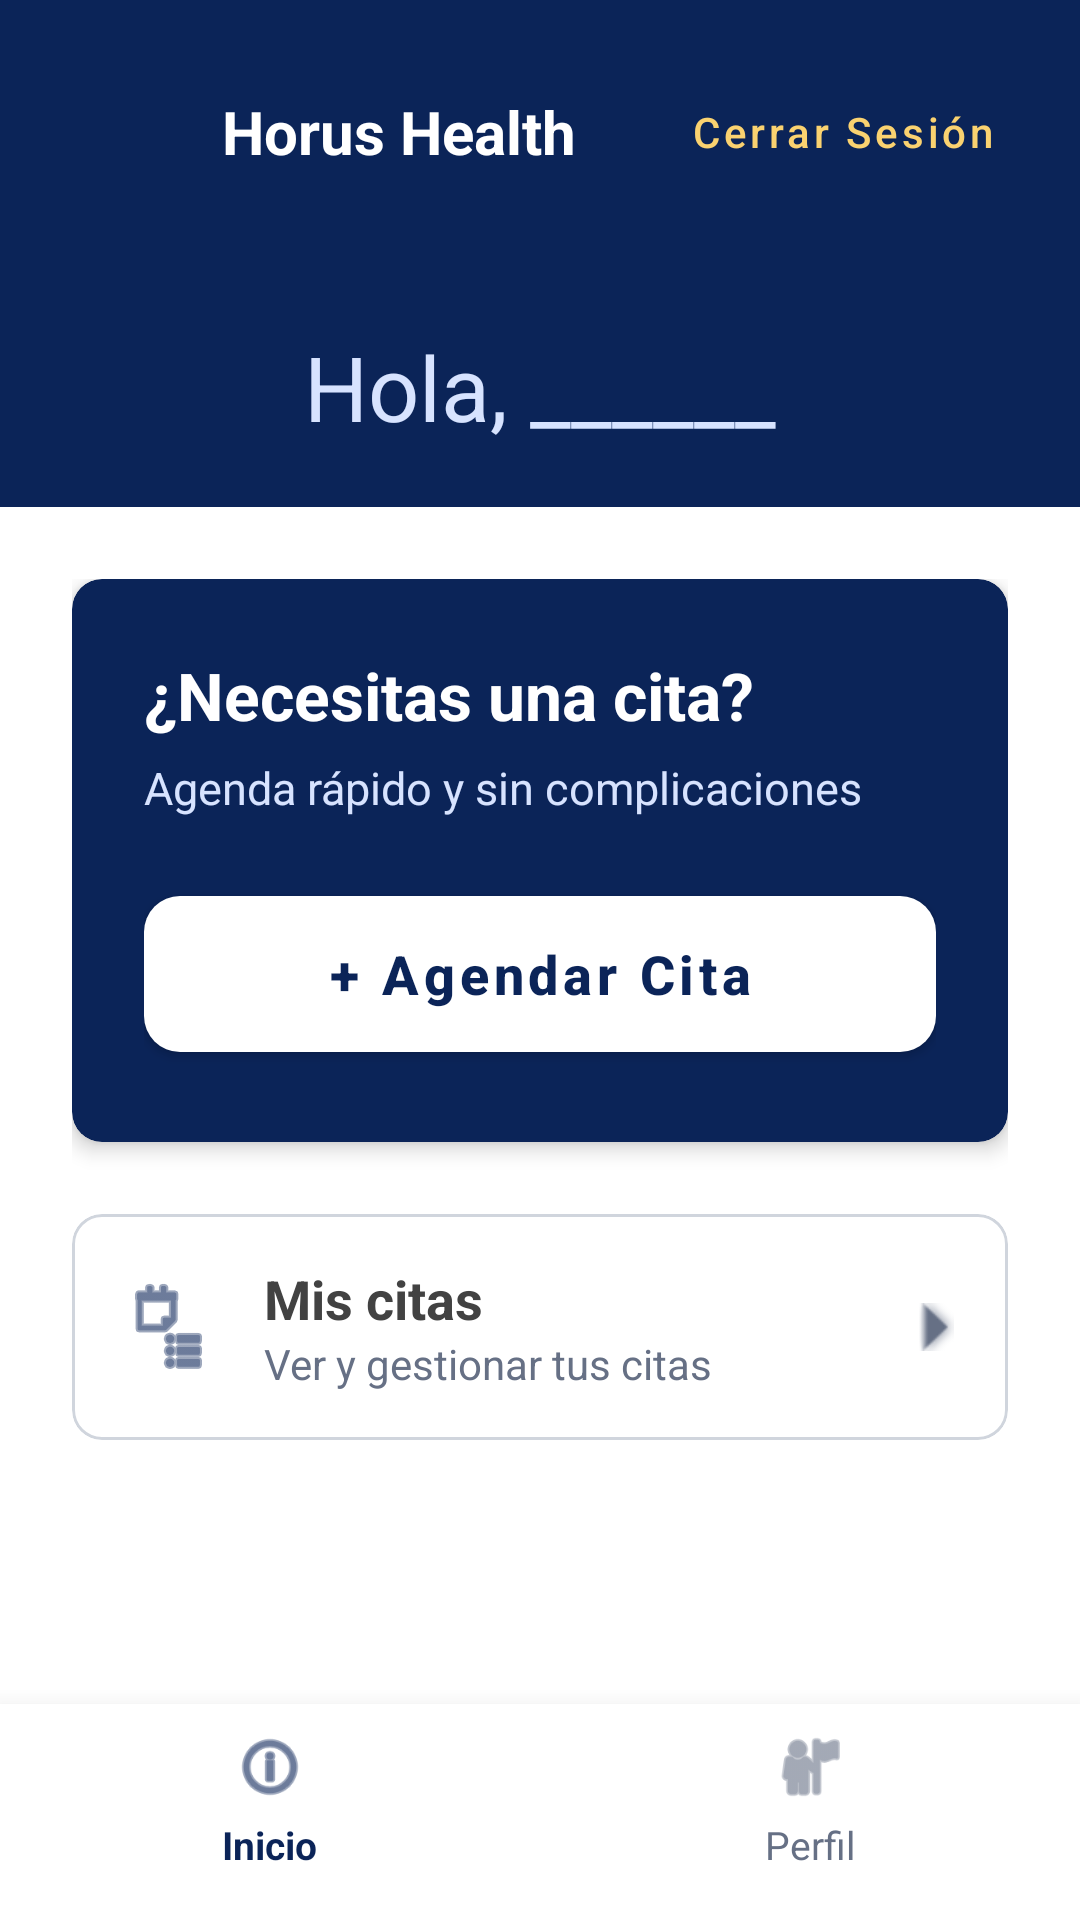

Reconstruct the res/layout file that produces this screen, plus the resources it refers to.
<!-- AndroidManifest.xml: application theme Theme.HorusHealth -->
<!-- res/layout/agend.xml -->
<?xml version="1.0" encoding="utf-8"?>
<RelativeLayout xmlns:android="http://schemas.android.com/apk/res/android"
    xmlns:app="http://schemas.android.com/apk/res-auto"
    android:layout_width="match_parent"
    android:layout_height="match_parent"
    android:background="#FFFFFF">

    <ScrollView
        android:layout_width="match_parent"
        android:layout_height="match_parent"
        android:layout_above="@+id/barraInferior"
        android:fillViewport="true">

        <LinearLayout
            android:layout_width="match_parent"
            android:layout_height="wrap_content"
            android:orientation="vertical">

            <LinearLayout
                android:layout_width="match_parent"
                android:layout_height="169dp"
                android:background="#0B2458"
                android:orientation="vertical"
                android:padding="20dp">

                <LinearLayout
                    android:layout_width="match_parent"
                    android:layout_height="wrap_content"
                    android:gravity="center_vertical"
                    android:orientation="horizontal">

                    <ImageView
                        android:layout_width="42dp"
                        android:layout_height="42dp"
                        android:layout_marginEnd="12dp"
                        android:src="@drawable/logo_horus_sin_titulo" />

                    <TextView
                        android:layout_width="0dp"
                        android:layout_height="wrap_content"
                        android:layout_weight="1"
                        android:text="Horus Health"
                        android:textColor="#FFFFFF"
                        android:textSize="20sp"
                        android:textStyle="bold" />

                    <com.google.android.material.button.MaterialButton
                        android:id="@+id/btnCerrarSesion"
                        style="@style/Widget.MaterialComponents.Button.TextButton"
                        android:layout_width="wrap_content"
                        android:layout_height="wrap_content"
                        android:text="Cerrar Sesión"
                        android:textAllCaps="false"
                        android:textColor="#FAD270"
                        android:textSize="14sp"
                        app:rippleColor="#16397A" />
                </LinearLayout>

                <View
                    android:layout_width="match_parent"
                    android:layout_height="0dp"
                    android:layout_weight="1" />

                <TextView
                    android:id="@+id/tvGreeting"
                    android:layout_width="wrap_content"
                    android:layout_height="wrap_content"
                    android:layout_gravity="center_horizontal"
                    android:text="Hola, ______"
                    android:textColor="#D7E3FF"
                    android:textSize="30sp" />

            </LinearLayout>

            <LinearLayout
                android:layout_width="match_parent"
                android:layout_height="wrap_content"
                android:orientation="vertical"
                android:padding="24dp">

                <com.google.android.material.card.MaterialCardView
                    android:layout_width="match_parent"
                    android:layout_height="wrap_content"
                    app:cardBackgroundColor="#0B2458"
                    app:cardCornerRadius="10dp"
                    app:cardElevation="4dp"
                    app:strokeWidth="0dp">

                    <LinearLayout
                        android:layout_width="match_parent"
                        android:layout_height="wrap_content"
                        android:orientation="vertical"
                        android:padding="24dp">

                        <TextView
                            android:layout_width="wrap_content"
                            android:layout_height="wrap_content"
                            android:text="¿Necesitas una cita?"
                            android:textColor="#FFFFFF"
                            android:textSize="22sp"
                            android:textStyle="bold" />

                        <TextView
                            android:layout_width="wrap_content"
                            android:layout_height="wrap_content"
                            android:layout_marginTop="6dp"
                            android:text="Agenda rápido y sin complicaciones"
                            android:textColor="#D7E3FF"
                            android:textSize="15sp" />

                        <com.google.android.material.button.MaterialButton
                            android:id="@+id/btnAgendarCita"
                            android:layout_width="match_parent"
                            android:layout_height="64dp"
                            android:layout_gravity="center_horizontal"
                            android:layout_marginTop="20dp"
                            android:text="+ Agendar Cita"
                            android:textAllCaps="false"
                            android:textColor="#0B2458"
                            android:textSize="18sp"
                            android:textStyle="bold"
                            app:backgroundTint="#FFFFFF"
                            app:cornerRadius="12dp"
                            app:elevation="8dp"
                            app:rippleColor="#D7E3FF" />

                    </LinearLayout>
                </com.google.android.material.card.MaterialCardView>

                <com.google.android.material.card.MaterialCardView
                    android:id="@+id/cardMisCitas"
                    android:layout_width="match_parent"
                    android:layout_height="wrap_content"
                    android:layout_marginTop="24dp"
                    android:layout_marginBottom="16dp"
                    android:clickable="true"
                    android:focusable="true"
                    app:cardBackgroundColor="#FFFFFF"
                    app:cardCornerRadius="10dp"
                    app:cardElevation="0dp"
                    app:strokeColor="#D0D5DD"
                    app:strokeWidth="1dp">

                    <LinearLayout
                        android:layout_width="match_parent"
                        android:layout_height="wrap_content"
                        android:gravity="center_vertical"
                        android:orientation="horizontal"
                        android:padding="16dp">

                        <ImageView
                            android:layout_width="32dp"
                            android:layout_height="32dp"
                            android:src="@android:drawable/ic_menu_agenda"
                            app:tint="#0B2458" />

                        <LinearLayout
                            android:layout_width="0dp"
                            android:layout_height="wrap_content"
                            android:layout_marginStart="16dp"
                            android:layout_weight="1"
                            android:orientation="vertical">

                            <TextView
                                android:layout_width="wrap_content"
                                android:layout_height="wrap_content"
                                android:text="Mis citas"
                                android:textColor="#424242"
                                android:textSize="18sp"
                                android:textStyle="bold" />

                            <TextView
                                android:layout_width="wrap_content"
                                android:layout_height="wrap_content"
                                android:text="Ver y gestionar tus citas"
                                android:textColor="#667085"
                                android:textSize="14sp" />
                        </LinearLayout>

                        <ImageView
                            android:layout_width="16dp"
                            android:layout_height="16dp"
                            android:rotation="270"
                            android:src="@android:drawable/arrow_down_float"
                            app:tint="#667085" />
                    </LinearLayout>
                </com.google.android.material.card.MaterialCardView>

            </LinearLayout>
        </LinearLayout>
    </ScrollView>

    <LinearLayout
        android:id="@+id/barraInferior"
        android:layout_width="match_parent"
        android:layout_height="72dp"
        android:layout_alignParentBottom="true"
        android:background="#FFFFFF"
        android:elevation="12dp"
        android:orientation="horizontal"
        android:paddingTop="8dp">

        <LinearLayout
            android:layout_width="0dp"
            android:layout_height="match_parent"
            android:layout_weight="1"
            android:gravity="center_horizontal"
            android:orientation="vertical">

            <ImageView
                android:layout_width="26dp"
                android:layout_height="26dp"
                android:src="@android:drawable/ic_menu_info_details"
                app:tint="#0B2458" />

            <TextView
                android:layout_width="wrap_content"
                android:layout_height="wrap_content"
                android:layout_marginTop="4dp"
                android:text="Inicio"
                android:textColor="#0B2458"
                android:textSize="13sp"
                android:textStyle="bold"/>
        </LinearLayout>

        <LinearLayout
            android:id="@+id/btnNavPerfil"
            android:layout_width="0dp"
            android:layout_height="match_parent"
            android:layout_weight="1"
            android:clickable="true"
            android:focusable="true"
            android:gravity="center_horizontal"
            android:orientation="vertical"
            android:background="?attr/selectableItemBackgroundBorderless">

            <ImageView
                android:layout_width="26dp"
                android:layout_height="26dp"
                android:src="@android:drawable/ic_menu_myplaces"
                app:tint="#667085" />

            <TextView
                android:layout_width="wrap_content"
                android:layout_height="wrap_content"
                android:layout_marginTop="4dp"
                android:text="Perfil"
                android:textColor="#667085"
                android:textSize="13sp" />
        </LinearLayout>

    </LinearLayout>
</RelativeLayout>
<!-- resources referenced by this layout -->
<resources>
  <style name="Theme.HorusHealth" parent="Theme.MaterialComponents.DayNight.NoActionBar" />
</resources>
